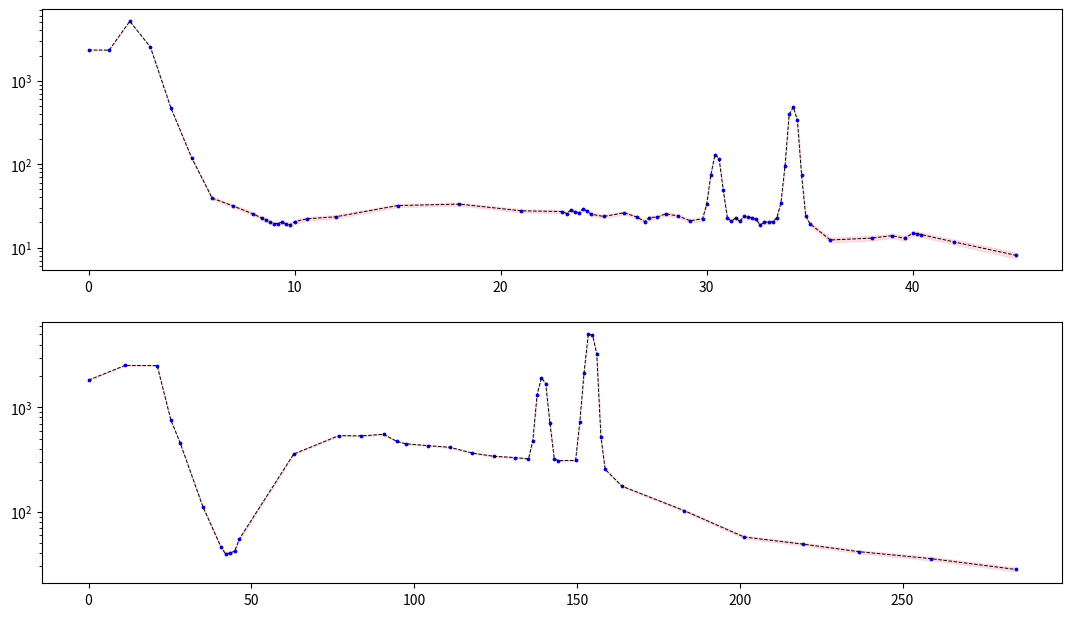

This figure's Python source:
import numpy as np
from matplotlib import pyplot as plt

voltage = 25e3
time_span = 20
LiF_d = 201.38 * 1e-12

background_rate = 62 / 180


angles = np.array([0, 1.6, 3, 3.6, 4, 5, 5.8, 6, 6.2, 6.4, 6.6, 9, 11, 12, 13, 13.6, 14, 15, 16, 17, 18, 19,
                   19.6, 19.8, 20, 20.2, 20.4, 20.6, 20.8, 21, 21.8, 22, 22.2, 22.4, 22.6, 22.8, 23, 23.2, 24,
                   27, 30, 33, 36, 40, 45])

counts = np.array([36507, 50485, 50194, 15097, 9206, 2240, 917, 789, 806, 839, 1096, 7147, 10720, 10657, 11052,
                   9428, 8963, 8600, 8282, 7315, 6800, 6610, 6412, 9519, 26318, 38514, 33840, 14123, 6458, 6180,
                   6205, 14428, 42882, 100030, 98909, 64986, 10395, 5106, 3518, 2057, 1146, 981, 829, 711,
                   561]) - background_rate

# new_index = 6.2
# counts_index = np.where(new_index == angles)[0][0]
# print('write between', counts[counts_index-1], 'and', counts[counts_index])

# 30.5 ---> 2549

angles2 = np.array([0, 1, 2, 3, 4, 5, 6, 7, 8, 8.4, 8.6, 8.8, 9, 9.2, 9.4, 9.6, 9.8, 10, 10.6, 12, 15, 18, 21,
                    23, 23.2, 23.4, 23.6, 23.8, 24, 24.2, 24.4, 25, 26, 26.6, 27, 27.2, 27.6, 28, 28.6, 29.2,
                    29.8, 30, 30.2, 30.4, 30.6, 30.8, 31, 31.2, 31.4, 31.6, 31.8, 32, 32.2, 32.4, 32.6, 32.8,
                    33, 33.2, 33.4, 33.6, 33.8, 34, 34.2, 34.4, 34.6, 34.8, 35, 36, 38, 39, 39.6, 40, 40.2,
                    40.4, 42, 45])

counts2 = np.array([46624, 46533, 103119, 50685, 9374, 2393, 783, 633, 505, 452, 433, 402, 389, 389, 406, 381,
                    377, 409, 443, 468, 638, 664, 552, 541, 512, 564, 539, 518, 587, 542, 502, 472, 523, 465,
                    410, 458, 464, 507, 480, 419, 444, 668, 1498, 2604, 2327, 983, 453, 412, 457, 412, 475,
                    466, 457, 435, 372, 408, 402, 409, 453, 686, 1925, 7887, 9629, 6733, 1496, 483, 388, 247,
                    260, 278, 259, 297, 293, 287, 234, 162]) - background_rate

new_index2 = 9.2
counts_index2 = np.where(new_index2 == angles2)[0][0]

print('write between', counts2[counts_index2 - 1], 'and', counts2[counts_index2])

angles_in_radians = angles * np.pi / 180
angles_in_radians2 = angles2 * np.pi / 180
lambdas = 2 * LiF_d * np.sin(angles_in_radians)
lambdas2 = 2 * LiF_d * np.sin(angles_in_radians2)

# factor for d:  * 0.685e12


def getErrors(_counts):
    background_rate_error = np.sqrt(62 / (20 * 180))
    rate_err = np.sqrt(_counts) / time_span
    combined_rate_error = np.sqrt(rate_err ** 2 + background_rate_error ** 2)
    return combined_rate_error


rate = counts / time_span
rate_error = getErrors(counts)

rate2 = counts2 / time_span
rate2_error = getErrors(counts2)

upper1 = rate + rate_error
lower1 = rate - rate_error

upper2 = rate2 + rate2_error
lower2 = rate2 - rate2_error


if len(angles2) == len(counts2):
    plt.figure(figsize=(12, 7))

    plt.subplot(2, 1, 1)
    plt.fill_between(angles2, upper2, lower2, where=upper2 >= lower2, interpolate=True, color='pink',
                     alpha=0.5)
    plt.scatter(angles2, rate2, marker='o', s=3, c='b')
    plt.semilogy(angles2, rate2, lw=0.7, ls='--', c='black')
    # plt.xlim(130, 180)

    plt.subplot(2, 1, 2)
    plt.fill_between(lambdas * 1e12, upper1, lower1, where=upper1 >= lower1, interpolate=True, color='pink',
                     alpha=0.5)

    # plt.plot(lambdas * 1e12, (counts / 20 + getErrors(counts)), c='cyan', alpha=0.5)
    # plt.plot(lambdas * 1e12, (counts / 20 - getErrors(counts)), c='cyan', alpha=0.5)
    plt.semilogy(lambdas * 1e12, rate, lw=0.7, ls='--', c='black')
    plt.scatter(lambdas * 1e12, rate, marker='o', s=3, c='b')
    # plt.xlim(130, 180)

    plt.subplots_adjust(top=0.9, bottom=0.08, left=0.1, right=0.95)

    plt.show()
